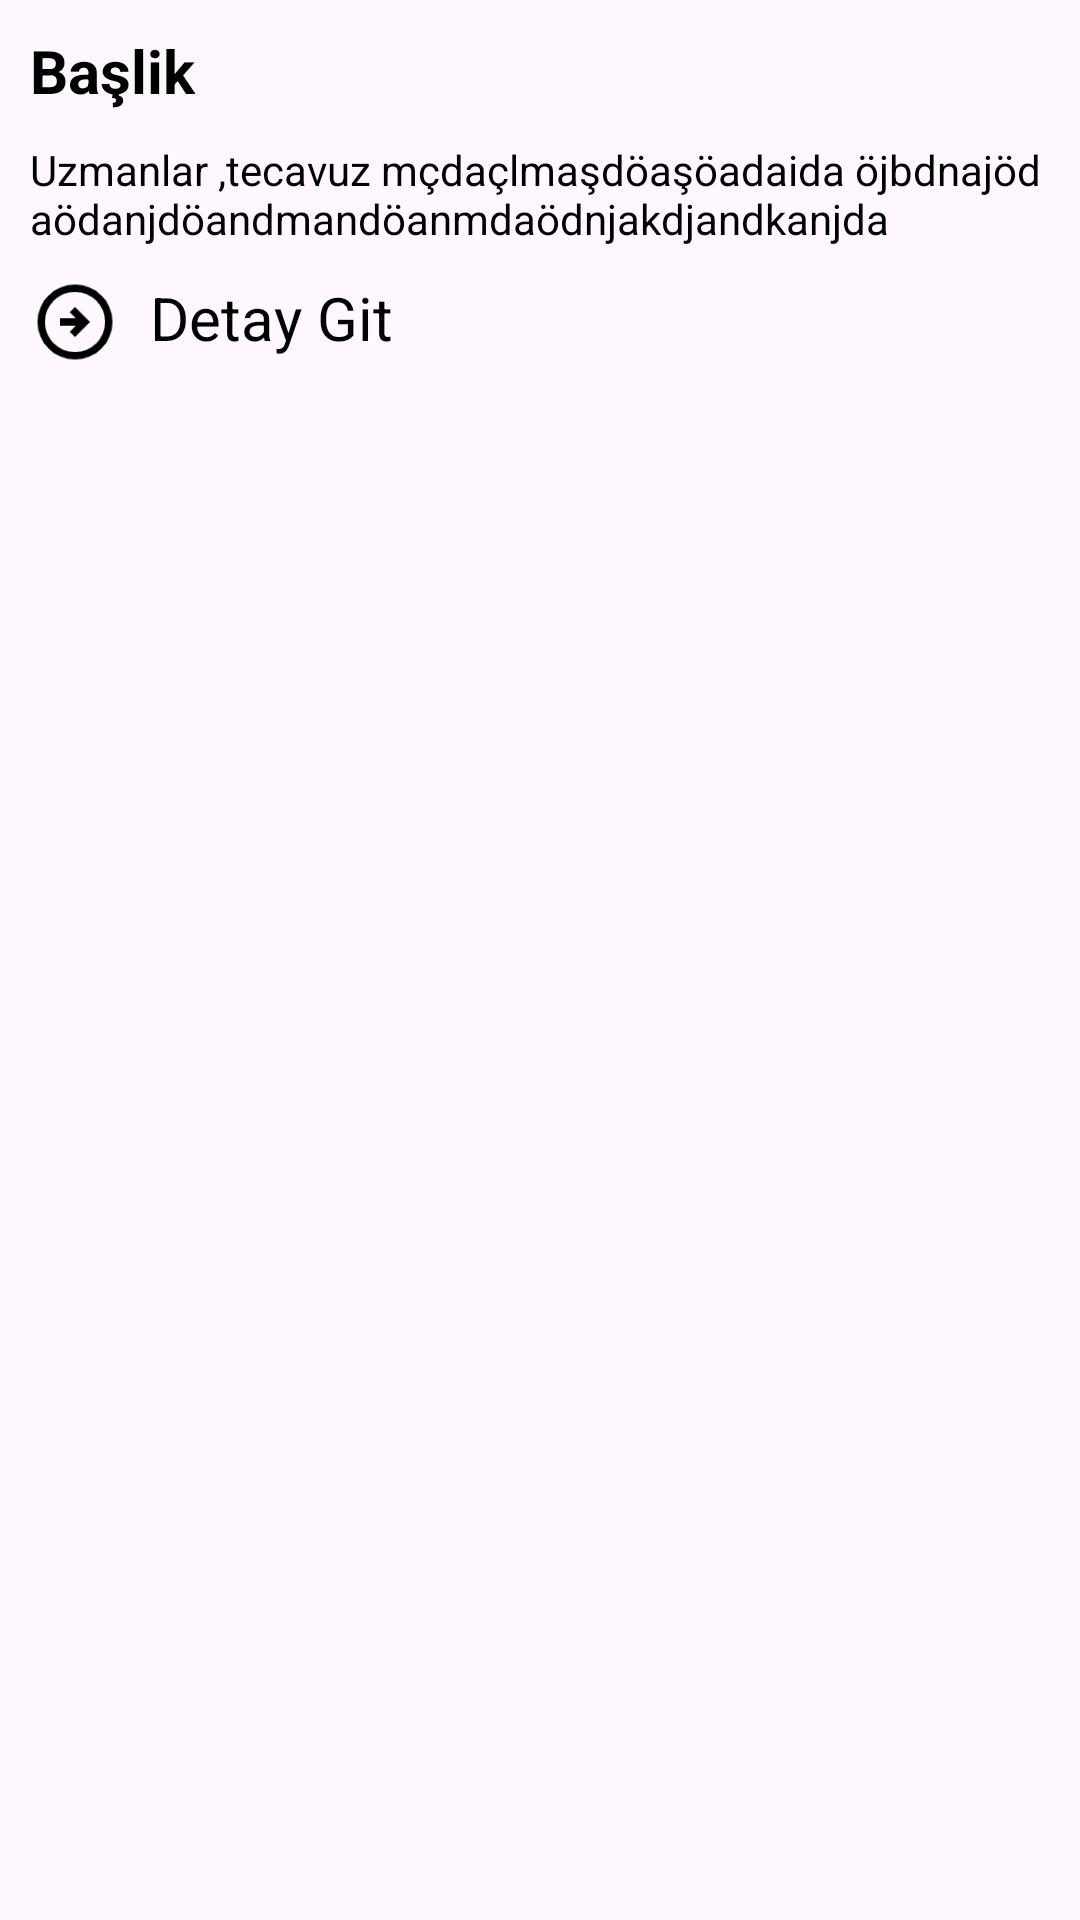

Write the Android layout XML for this screen, with the resource values it uses.
<!-- AndroidManifest.xml: application theme Theme.FilmUygulamasi -->
<!-- res/layout/alertdialog_duzen.xml -->
<?xml version="1.0" encoding="utf-8"?>
<LinearLayout
    android:layout_marginTop="20dp"
    xmlns:android="http://schemas.android.com/apk/res/android"
    android:layout_width="match_parent"
    android:layout_height="match_parent"
    xmlns:tools="http://schemas.android.com/tools"

        android:orientation="vertical"
        tools:layout_editor_absoluteX="0dp"
        android:padding="10dp"
        tools:layout_editor_absoluteY="584dp">

        <TextView
            android:id="@+id/dialog_title"
            android:layout_width="wrap_content"
            android:layout_height="wrap_content"
            android:text="Başlik"
            android:layout_marginBottom="10dp"
            android:textColor="@color/black"
            android:textStyle="bold"
            android:textSize="20sp" />


        <TextView
            android:id="@+id/dialog_message"
            android:layout_width="match_parent"
            android:layout_height="wrap_content"
            android:textColor="@color/black"
            android:text="Uzmanlar ,tecavuz mçdaçlmaşdöaşöadaida öjbdnajöd aödanjdöandmandöanmdaödnjakdjandkanjda"/>

        <LinearLayout
            android:layout_width="match_parent"
            android:layout_height="wrap_content"
            android:layout_marginTop="10dp"
            android:orientation="horizontal">

            <ImageView
                android:id="@+id/dialog_icon"
                android:layout_width="30dp"
                android:layout_height="30dp"
                android:layout_marginRight="10dp"
                android:src="@drawable/yon"/>


            <TextView
                android:id="@+id/dialog_action"
                android:layout_width="wrap_content"
                android:layout_height="wrap_content"
                android:text="Detay Git"
                android:textColor="@color/black"
                android:textSize="20sp"/>

        </LinearLayout>

    </LinearLayout>
<!-- resources referenced by this layout -->
<resources>
  <color name="black">#FF000000</color>
  <!-- drawable yon: png bitmap (drawable, 1635 bytes) -->
  <style name="Theme.FilmUygulamasi" parent="Base.Theme.FilmUygulamasi" />
  <style name="Base.Theme.FilmUygulamasi" parent="Theme.Material3.DayNight.NoActionBar">
          
          <item name="colorPrimary">@color/arkaPlan</item>
      </style>
  <color name="arkaPlan">#0E2F47</color>
</resources>
